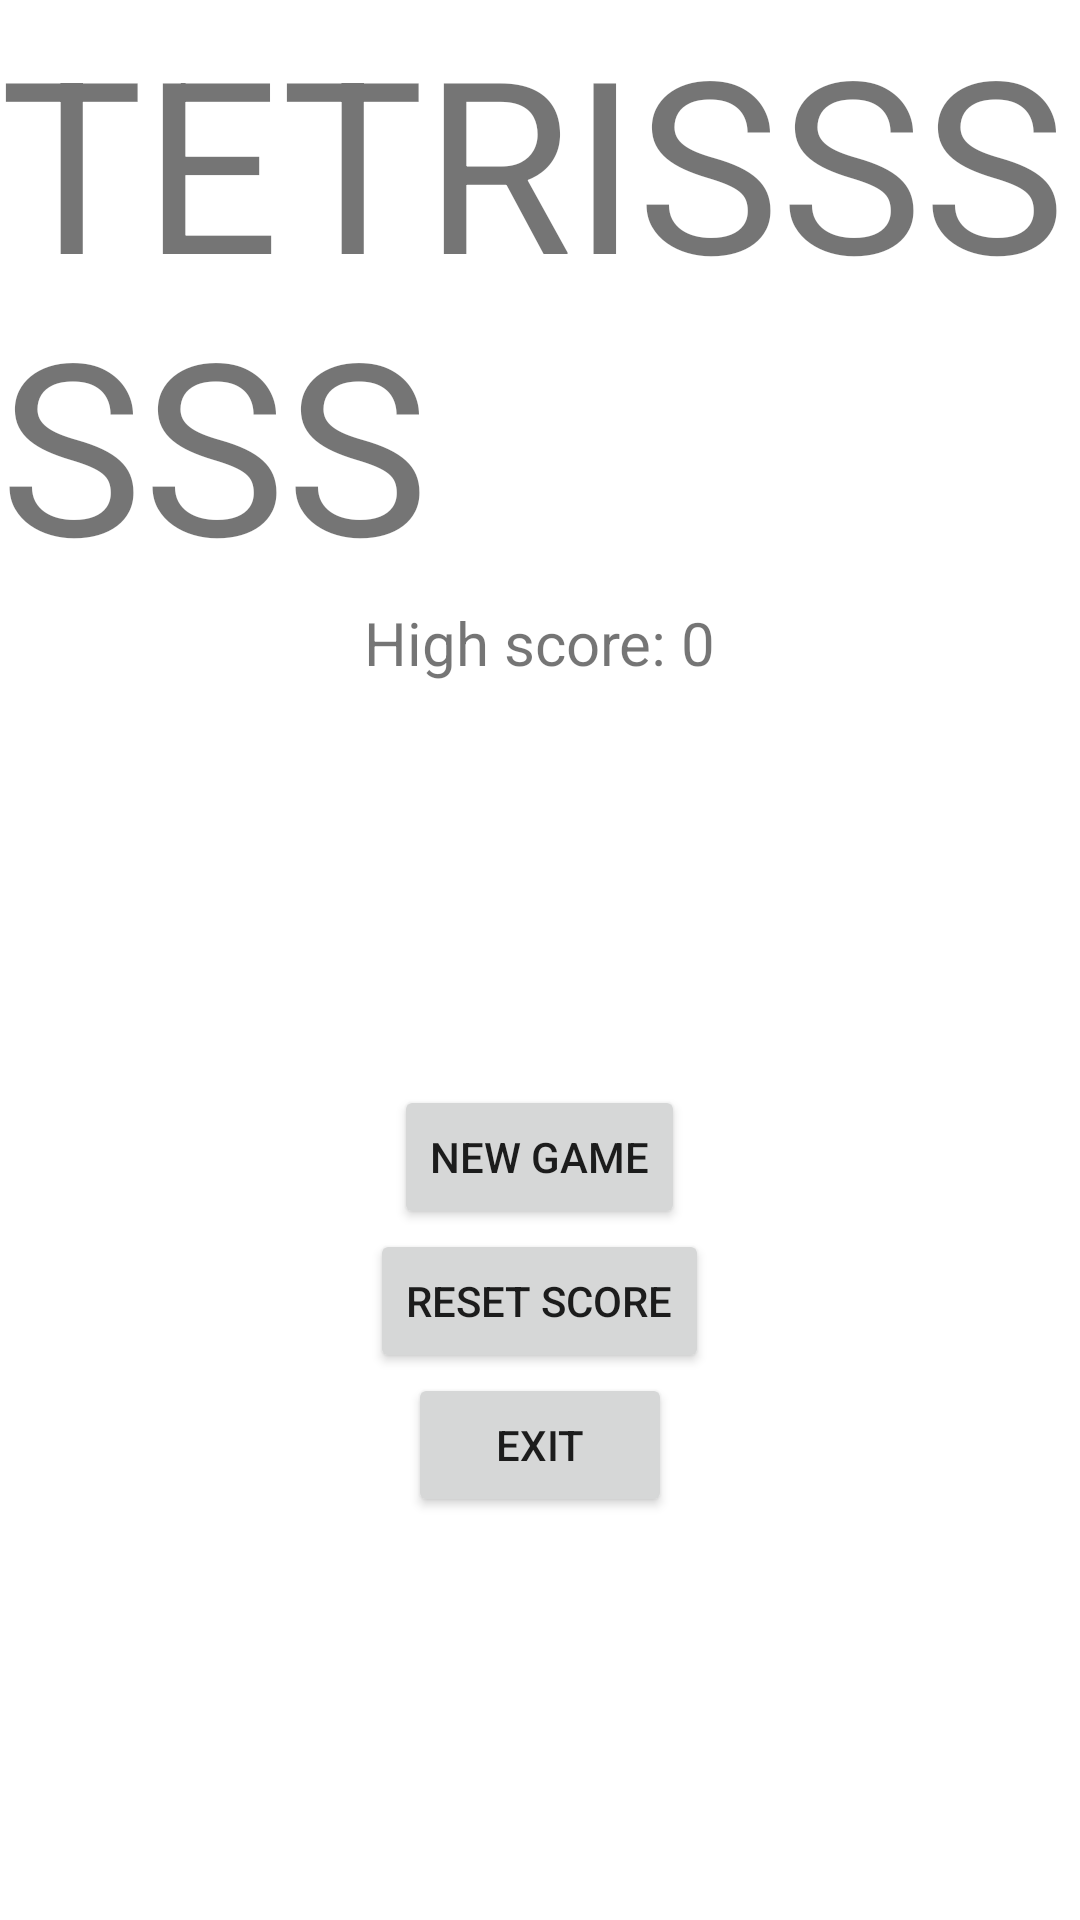

Layout XML and referenced resources for this Android screen:
<!-- AndroidManifest.xml: application theme Theme.TETRISSSSSS -->
<!-- res/layout/activity_main.xml -->
<?xml version="1.0" encoding="utf-8"?>
<androidx.constraintlayout.widget.ConstraintLayout xmlns:android="http://schemas.android.com/apk/res/android"
    xmlns:app="http://schemas.android.com/apk/res-auto"
    xmlns:tools="http://schemas.android.com/tools"
    android:layout_width="match_parent"
    android:layout_height="match_parent"
    tools:context=".MainActivity">

    <LinearLayout
        android:layout_width="match_parent"
        android:layout_height="match_parent"
        app:layout_constraintBottom_toBottomOf="parent"
        app:layout_constraintLeft_toLeftOf="parent"
        app:layout_constraintRight_toRightOf="parent"
        app:layout_constraintTop_toTopOf="parent"
        android:layout_marginTop="@dimen/layout_margin_top"
        android:layout_marginBottom="@dimen/layout_margin_bottom"
        android:orientation="vertical"
        android:gravity="center">
        <TextView
            android:layout_width="wrap_content"
            android:layout_height="wrap_content"
            android:text="@string/app_name"
            android:textSize="80sp"/>
        <TextView
            android:id="@+id/tv_high_score"
            android:layout_height="wrap_content"
            android:layout_width="wrap_content"
            android:text ="@string/high_score_default"
            android:textSize="20sp"
            android:layout_marginTop="@dimen/layout_margin_top"/>
        <LinearLayout
            android:layout_width="match_parent"
            android:layout_height="0dp"
            android:layout_weight="1"
            android:orientation="vertical"
            android:gravity="center">
            <Button
                android:id="@+id/btn_new_game"
                android:layout_width="wrap_content"
                android:layout_height="wrap_content"
                android:text="@string/new_game" />
            <Button
                android:id="@+id/btn_reset_score"
                android:layout_width="wrap_content"
                android:layout_height="wrap_content"
                android:text="@string/reset_score" />
            <Button
                android:id="@+id/btn_exit"
                android:layout_width="wrap_content"
                android:layout_height="wrap_content"
                android:text="@string/exit"/>
        </LinearLayout>
    </LinearLayout>

</androidx.constraintlayout.widget.ConstraintLayout>
<!-- resources referenced by this layout -->
<resources>
  <string name="app_name">TETRISSSSSS</string>
  <string name="exit">Exit</string>
  <string name="high_score_default">High score: 0</string>
  <string name="new_game">New Game</string>
  <string name="reset_score">Reset score</string>
  <style name="Theme.TETRISSSSSS" parent="Theme.MaterialComponents.DayNight.DarkActionBar">
          
          <item name="colorPrimary">@color/purple_500</item>
          <item name="colorPrimaryVariant">@color/purple_700</item>
          <item name="colorOnPrimary">@color/white</item>
          
          <item name="colorSecondary">@color/teal_200</item>
          <item name="colorSecondaryVariant">@color/teal_700</item>
          <item name="colorOnSecondary">@color/black</item>
          
          <item name="android:statusBarColor">?attr/colorPrimaryVariant</item>
          
      </style>
  <!-- not gathered from this repository: default colours our renderer supplied (Android Studio template values) -->
  <color name="purple_500">#FF6200EE</color>
  <color name="purple_700">#FF3700B3</color>
  <color name="teal_200">#FF03DAC5</color>
  <color name="teal_700">#FF018786</color>
  <color name="black">#FF000000</color>
  <color name="white">#FFFFFFFF</color>
</resources>
